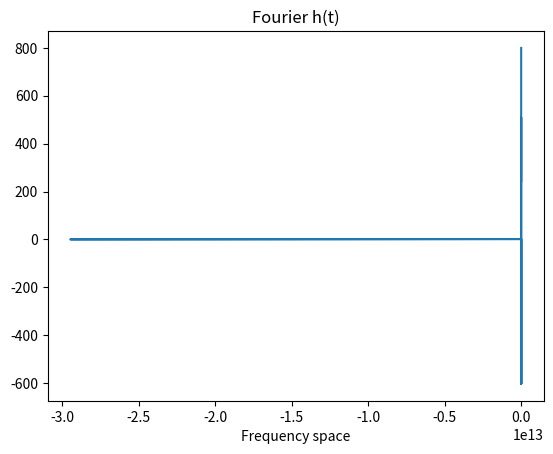
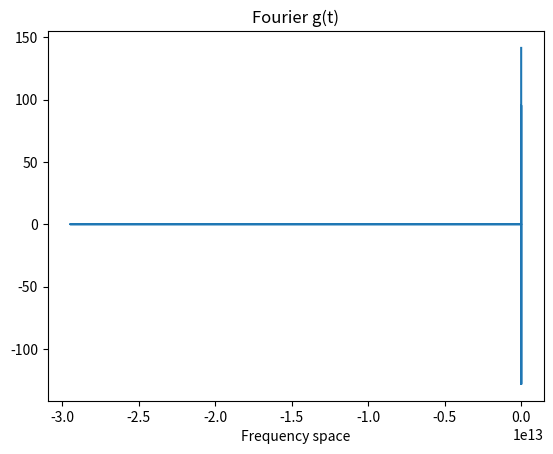
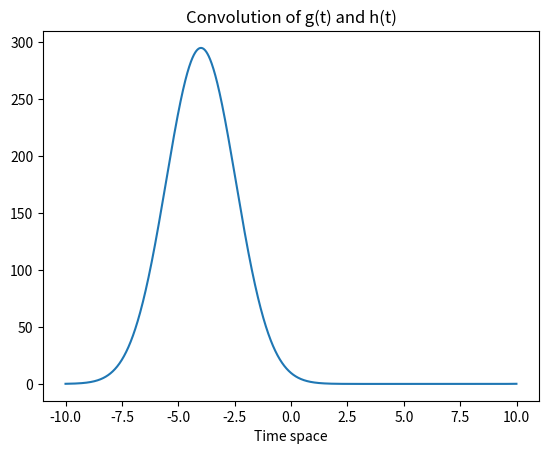
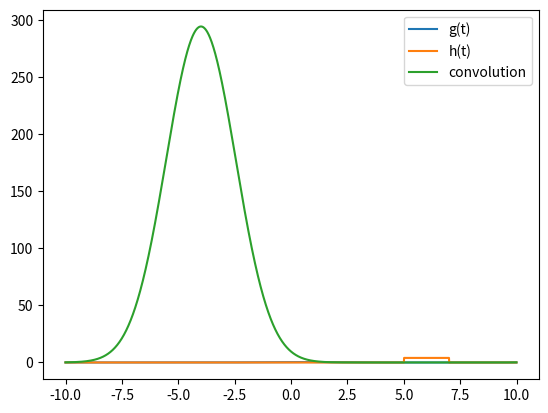

The script that saved these images, in order:
# -*- coding: utf-8 -*-

import numpy as np
import math
import matplotlib.pyplot as plt


"""
use numpy.fft to convolve the given signal function with a given
response function

using the convolution theorem, have to find fourier transform
of one and multiply with the fourier transform of the other

"""
#define the two given functions
def h(t):
    function=np.array([])
    for x in t:
        if x<=7 and x>=5:
            function=np.append(function,4)
        if x<5 or x>7:
            function=np.append(function,0)
    return function


def g(t):
    function=np.array([])
    for x in t:
        exponent=(-1*(x**2))/4
        function=np.append(function,(1/math.sqrt(2*math.pi))*math.exp(exponent))
    return function


"""
In order to determine our sampling frequency, we have to ensure that it will
lead to a Nyquist frequency that is larger than the max frequency of our
function. As our input functions are not explicitly periodic, we assume that
outside the time period, it repeats periodically, so we take T as the duration
that our function is defined for

As for the Gaussian, we have our range of values centered on 0 so N/2 values
should be x<0 and N/2 values should be x>0 - so as to not shift our gaussian.
As there is no specific frequency of the Gaussian function, we sample using an
N that will give a frequency larger than that of h(t) but not too large so that
it is too computationally taxing on the computer

np.fft will automatically pad your sample value 

how to find wmax????

"""



#Frequency of h(t)
w_maxH=1/(7-5)


#Number of sample points
N=100

#Sample spacing
X=np.arange(-10,10,1/N)
#print(X)

#sample h function
h_time=h(X)
print(h_time)
#sample g function
g_time=g(X)
#perform fourier transform

h_fft=np.fft.fft(h_time)
g_fft=np.fft.fft(g_time)

#find the new x values(Frequency)
xf=(2*np.pi)/X

#fourier h(t)
plt.figure(1)
plt.title("Fourier h(t)")
plt.xlabel("Frequency space")
#plt.xlim(-10,10)
plt.plot(xf,h_fft)

#fourier g(t)
plt.figure(2)
plt.title("Fourier g(t)")
plt.xlabel("Frequency space")
#plt.xlim(-0.5,0.5)
plt.plot(xf,g_fft)

#Find the fft convolution and the convolution
fftConvo=h_fft*g_fft
convo=np.fft.ifft(fftConvo)

plt.figure(3)
plt.title("Convolution of g(t) and h(t)")
plt.xlabel("Time space")
#plt.xlim(-300,0)
plt.plot(X,convo)


plt.figure(4)
plt.plot(X,g_time,label="g(t)")
plt.plot(X,h_time,label="h(t)")
plt.plot(X,convo,label="convolution")
plt.legend()












